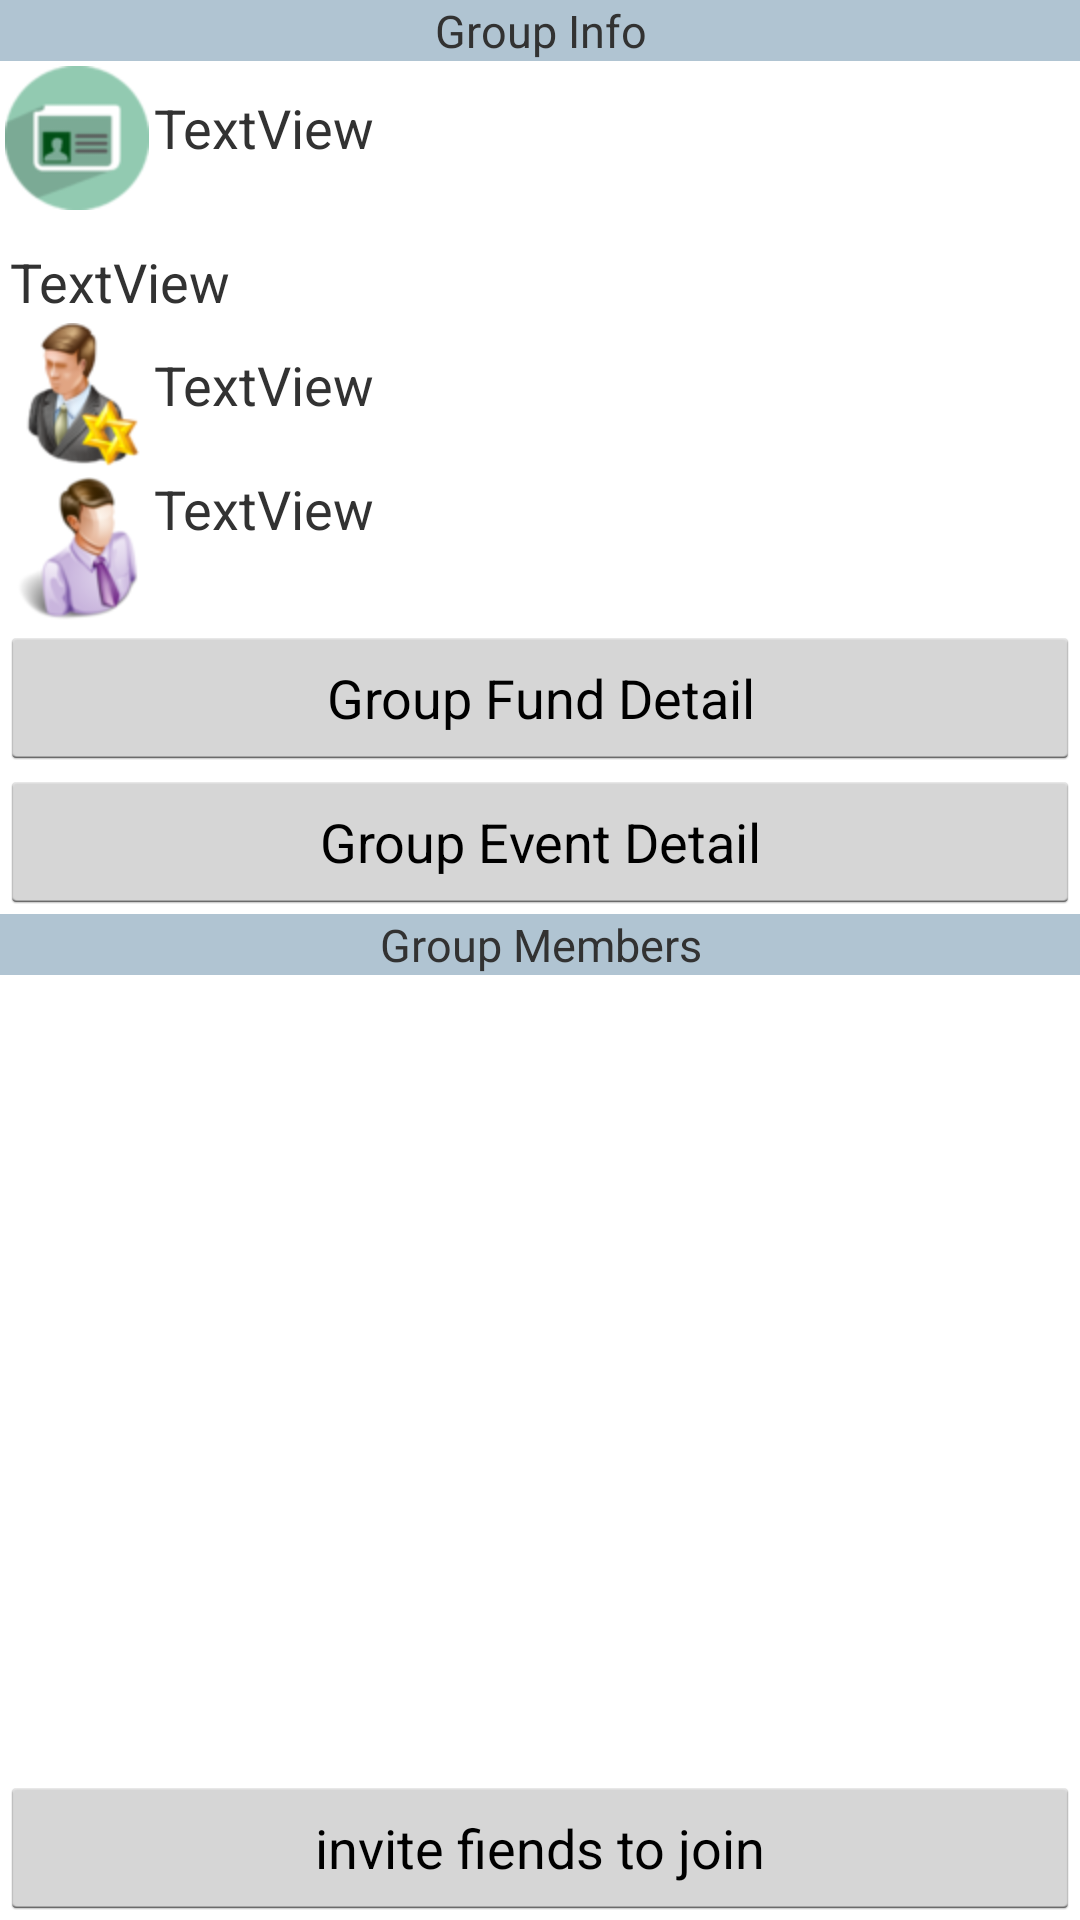

Here is an Android app screen rendered from its layout file. Give the layout XML and the strings, colors and styles it references.
<!-- AndroidManifest.xml: application theme AppTheme -->
<!-- res/layout/activity_groupiteminfo.xml -->
<?xml version="1.0" encoding="utf-8"?>
<LinearLayout xmlns:android="http://schemas.android.com/apk/res/android"
    android:layout_width="match_parent"
    android:layout_height="match_parent"
    android:orientation="vertical" >

    
     
     <RelativeLayout
         android:layout_width="match_parent"
         android:layout_height="wrap_content" >
     
         <LinearLayout
             android:id="@+id/top"
             android:layout_width="match_parent"
             android:layout_height="wrap_content"
             android:orientation="vertical" >
             
			             
			              <TextView
			        android:id="@+id/textView1"
			        android:layout_width="fill_parent"
			        android:layout_height="wrap_content"
			        android:text="Group Info" 
			        android:gravity = "center_horizontal"
			        android:textSize="45px"
			        android:background="#B0C4D2"/>
			    
			   
			    
			    <LinearLayout 
			    android:layout_width="match_parent"
			    android:layout_height="wrap_content"
			    android:orientation="horizontal" >
			    
			         <ImageView android:id="@+id/img1"  
			        android:layout_width="wrap_content" 
			        android:layout_height="wrap_content"  
			        android:layout_margin="5px"
			        android:src="@drawable/groupname"
			        /> 
			        
			        <TextView
			        android:id="@+id/textView_name"
			        android:layout_width="fill_parent"
			        android:layout_height="wrap_content"
			        android:layout_marginTop="10dp"
			        android:textSize="18sp"
			        android:text="TextView" />
			        
			    </LinearLayout>
			
			     <LinearLayout 
			    android:layout_width="match_parent"
			    android:layout_height="wrap_content"
			    android:orientation="horizontal" >
			    
			         <ImageView android:id="@+id/img2"  
			        android:layout_width="wrap_content" 
			        android:layout_height="wrap_content"  
			        android:layout_margin="5px"
			        android:src="@drawable/group_description"
			        /> 
			        
			        
			         <TextView
			        android:id="@+id/textView_description"
			        android:layout_width="fill_parent"
			        android:layout_height="wrap_content"
			        android:layout_marginTop="10dp"
			        android:textSize="18sp"
			        android:autoLink="web"
			        android:text="TextView" />
			        
			    </LinearLayout>
			    
			  
			   
			    <LinearLayout 
			    android:layout_width="match_parent"
			    android:layout_height="wrap_content"
			    android:orientation="horizontal" >
			    
			         <ImageView android:id="@+id/img4"  
			        android:layout_width="wrap_content" 
			        android:layout_height="wrap_content"  
			        android:layout_margin="5px"
			        android:src="@drawable/group_owner"
			        /> 
			        
			        
			         <TextView
			        android:id="@+id/textView_owner"
			        android:layout_width="fill_parent"
			        android:layout_height="wrap_content"
			        android:layout_marginTop="10dp"
			        android:textSize="18sp"
			        android:text="TextView" />
			        
			    </LinearLayout>
			    
			     <LinearLayout 
			    android:layout_width="match_parent"
			    android:layout_height="wrap_content"
			    android:orientation="horizontal" >
			    
			         <ImageView android:id="@+id/img3"  
			        android:layout_width="wrap_content" 
			        android:layout_height="wrap_content"  
			        android:layout_margin="5px"
			        android:src="@drawable/treasuer"
			        /> 
			        
			        
			        <TextView
			        android:id="@+id/textView_treasurer"
			        android:layout_width="fill_parent"
			        android:layout_height="wrap_content"
			       
			        android:textSize="18sp"
			        android:text="TextView" />    
			         
			    </LinearLayout>
			
			    
			     <Button
	            android:id="@+id/GroupFunDetailButton"
	            android:layout_width="match_parent"
	            android:layout_height="wrap_content"
	            android:text="Group Fund Detail" 
	            android:layout_gravity="center_vertical" ></Button>
			     
			    <Button
	            android:id="@+id/GroupEventDetailButton"
	            android:layout_width="match_parent"
	            android:layout_height="wrap_content"
	            android:text="Group Event Detail" 
	            android:layout_gravity="center_vertical" ></Button>
	            
			       <TextView
			        android:id="@+id/textViewFriendList"
			        android:layout_width="fill_parent"
			        android:layout_height="wrap_content"
			        android:text="Group Members" 
			        android:gravity = "center_horizontal"
			        android:textSize="45px"
			        android:background="#B0C4D2"/>
         </LinearLayout>

       
          
      
       
           <LinearLayout  
            android:id="@+id/bottom"  
            android:layout_width="fill_parent"  
            android:layout_height="wrap_content"  
            android:orientation="horizontal"  
            android:layout_alignParentBottom="true"  
            >             
                
             <Button
	            android:id="@+id/InviteFriendsButton"
	            android:layout_width="match_parent"
	            android:layout_height="wrap_content"
	            android:text="invite fiends to join" 
	            android:layout_gravity="center_vertical" ></Button> 
             
.           </LinearLayout>  

            <LinearLayout
             android:id="@+id/middle"
             android:layout_width="match_parent"
             android:layout_height="wrap_content"
             android:layout_above="@id/bottom" 
		     android:layout_below="@id/top" 
             android:orientation="vertical" >
			       
               <ListView
          		 android:id="@+id/listView"
           		 android:layout_width="fill_parent"
                 android:layout_height="wrap_content" />               
		   </LinearLayout>	       
       
       
       
 </RelativeLayout> 
</LinearLayout>
<!-- resources referenced by this layout -->
<resources>
  <!-- drawable group_owner: png bitmap (drawable-hdpi, 8541 bytes) -->
  <!-- drawable groupname: png bitmap (drawable-hdpi, 3379 bytes) -->
  <!-- drawable treasuer: png bitmap (drawable-hdpi, 7662 bytes) -->
  <style name="AppTheme" parent="android:Theme.Holo.Light" />
</resources>
